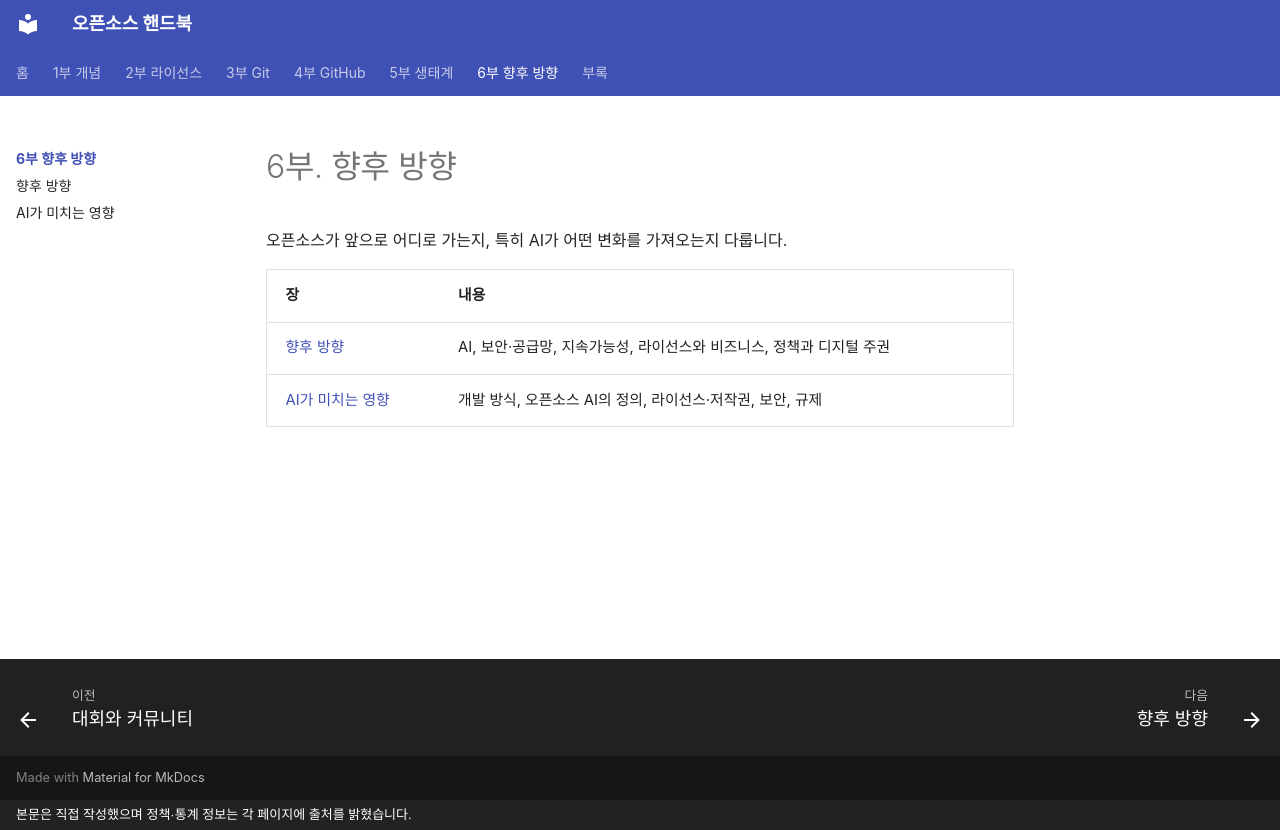

repository: goodhosup/opensource · page: future/index.html · generator: mkdocs · copyright: 본문은 직접 작성했으며 정책·통계 정보는 각 페이지에 출처를 밝혔습니다.

# 6부. 향후 방향

오픈소스가 앞으로 어디로 가는지, 특히 AI가 어떤 변화를 가져오는지 다룹니다.

| 장 | 내용 |
|---|---|
| [향후 방향](trends.md) | AI, 보안·공급망, 지속가능성, 라이선스와 비즈니스, 정책과 디지털 주권 |
| [AI가 미치는 영향](ai.md) | 개발 방식, 오픈소스 AI의 정의, 라이선스·저작권, 보안, 규제 |
